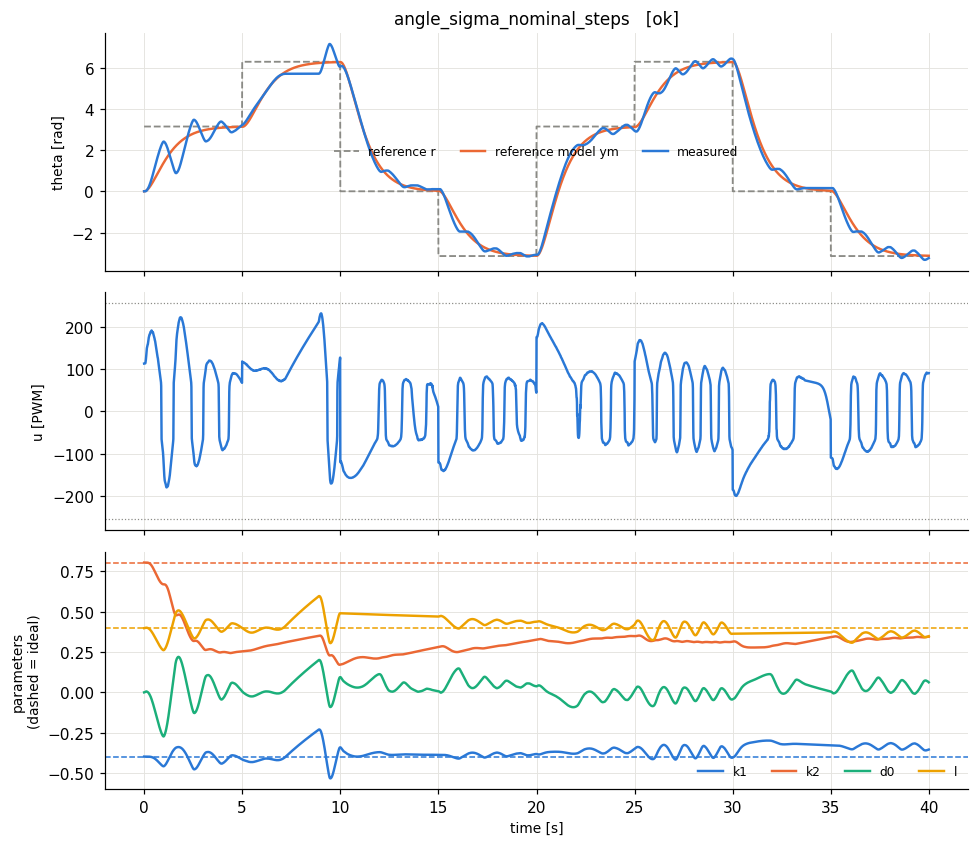

Values plotted in this chart, from the file beside it:
t, theta, omega, pot, r, u, ym, e_n, u_n, p_k1, p_k2, p_d0, p_l, w_th, w_om, w_one, w_r, e_theta, omega_m
8e-06, 0.0, 0.0, 0.431, 3.142, 112.5, 0.0, 0.0, 0.1991, -0.3981, 0.8046, 0.0, 0.3981, 0.0, 0.0, 1.0, 0.5, 0.0, 0.0
0.01, 0.0, 0.0, 0.43, 3.142, 112.5, 0.0, -0.002708, 0.1991, -0.3981, 0.8046, 0.0001354, 0.3982, 0.0, 0.0, 1.0, 0.5, 0.0, 0.07069
0.02, 0.0, 0.0, 0.428, 3.142, 112.5, 0.0007066, -0.005359, 0.1992, -0.3981, 0.8046, 0.0004033, 0.3983, 0.0, 0.0, 1.0, 0.5, -0.0007066, 0.1392
0.03, 0.0, 0.0, 0.427, 3.142, 112.6, 0.002099, -0.007956, 0.1996, -0.3981, 0.8046, 0.0008009, 0.3985, 0.0, 0.0, 1.0, 0.5, -0.002099, 0.2057
0.04, 0.0, 0.0, 0.425, 3.142, 112.7, 0.004156, -0.0105, 0.2001, -0.3981, 0.8046, 0.001325, 0.3988, 0.0, 0.0, 1.0, 0.5, -0.004156, 0.2702
0.05, 0.0, 0.0, 0.424, 3.142, 112.9, 0.006858, -0.01299, 0.2007, -0.3981, 0.8046, 0.001974, 0.3991, 0.0, 0.0, 1.0, 0.5, -0.006858, 0.3327
0.06, 0.0, 0.0, 0.421, 3.142, 113.1, 0.01018, -0.01543, 0.2015, -0.3981, 0.8046, 0.002745, 0.3995, 0.0, 0.0, 1.0, 0.5, -0.01018, 0.3932
0.07, 0.0007, 0.037, 0.421, 3.142, 114.5, 0.01412, -0.01637, 0.2072, -0.3981, 0.8046, 0.003561, 0.3999, 0.0001114, 0.005889, 1.0, 0.5, -0.01342, 0.4519
0.08, 0.0029, 0.128, 0.418, 3.142, 117.7, 0.01863, -0.01514, 0.2197, -0.3981, 0.8046, 0.004317, 0.4003, 0.0004615, 0.02037, 1.0, 0.5, -0.01573, 0.5087
0.09, 0.0066, 0.247, 0.419, 3.142, 121.8, 0.02372, -0.01274, 0.2357, -0.3981, 0.8046, 0.004952, 0.4006, 0.00105, 0.03931, 1.0, 0.5, -0.01712, 0.5637
0.1, 0.0117, 0.379, 0.416, 3.142, 126.2, 0.02936, -0.00974, 0.253, -0.3981, 0.8046, 0.005436, 0.4008, 0.001862, 0.06032, 1.0, 0.5, -0.01766, 0.6169
0.11, 0.019, 0.555, 0.415, 3.142, 132, 0.03553, -0.004931, 0.2757, -0.3981, 0.8047, 0.00568, 0.401, 0.003024, 0.08833, 1.0, 0.5, -0.01653, 0.6684
0.12, 0.0285, 0.752, 0.413, 3.142, 138.4, 0.04221, 0.0008065, 0.3007, -0.3981, 0.8047, 0.005637, 0.4009, 0.004536, 0.1197, 1.0, 0.5, -0.01371, 0.7183
0.13, 0.0395, 0.924, 0.413, 3.142, 143.8, 0.0494, 0.005685, 0.3219, -0.3981, 0.8046, 0.00535, 0.4008, 0.006287, 0.1471, 1.0, 0.5, -0.009897, 0.7665
0.14, 0.0519, 1.083, 0.411, 3.142, 148.7, 0.05706, 0.01016, 0.3411, -0.3981, 0.8045, 0.004839, 0.4005, 0.00826, 0.1724, 1.0, 0.5, -0.005161, 0.8131
0.15, 0.0643, 1.163, 0.411, 3.142, 150.9, 0.06519, 0.01165, 0.3499, -0.3981, 0.8044, 0.004254, 0.4002, 0.01023, 0.1851, 1.0, 0.5, -0.0008919, 0.8581
0.16, 0.0782, 1.275, 0.408, 3.142, 154.2, 0.07377, 0.01447, 0.3627, -0.3981, 0.8043, 0.003528, 0.3999, 0.01245, 0.2029, 1.0, 0.5, 0.004431, 0.9015
0.17, 0.0921, 1.332, 0.407, 3.142, 155.6, 0.0828, 0.01521, 0.3681, -0.3981, 0.8041, 0.002767, 0.3995, 0.01466, 0.212, 1.0, 0.5, 0.009301, 0.9436
0.18, 0.1067, 1.396, 0.405, 3.142, 157.2, 0.09222, 0.0163, 0.3744, -0.3982, 0.8039, 0.00195, 0.3991, 0.01698, 0.2222, 1.0, 0.5, 0.01448, 0.984
0.19, 0.1213, 1.429, 0.405, 3.142, 157.8, 0.1021, 0.01623, 0.3766, -0.3982, 0.8038, 0.001138, 0.3987, 0.01931, 0.2274, 1.0, 0.5, 0.01924, 1.023
0.2, 0.1381, 1.555, 0.402, 3.142, 161.3, 0.1123, 0.01985, 0.3906, -0.3982, 0.8035, 0.0001445, 0.3982, 0.02198, 0.2475, 1.0, 0.5, 0.02581, 1.061
0.21, 0.1556, 1.654, 0.401, 3.142, 163.9, 0.1229, 0.02249, 0.4009, -0.3982, 0.8032, -0.0009801, 0.3976, 0.02476, 0.2632, 1.0, 0.5, 0.0327, 1.097
0.22, 0.1746, 1.777, 0.399, 3.142, 167.3, 0.1339, 0.02615, 0.4139, -0.3983, 0.8028, -0.002286, 0.397, 0.02779, 0.2828, 1.0, 0.5, 0.04072, 1.132
0.23, 0.1951, 1.911, 0.399, 3.142, 170.9, 0.1452, 0.03032, 0.428, -0.3983, 0.8024, -0.003801, 0.3962, 0.03105, 0.3041, 1.0, 0.5, 0.04991, 1.166
0.24, 0.217, 2.052, 0.397, 3.142, 174.6, 0.1569, 0.03484, 0.4426, -0.3984, 0.8018, -0.005541, 0.3953, 0.03454, 0.3266, 1.0, 0.5, 0.06015, 1.198
0.25, 0.2389, 2.122, 0.396, 3.142, 175.9, 0.1688, 0.03667, 0.4478, -0.3984, 0.8012, -0.007372, 0.3944, 0.03802, 0.3377, 1.0, 0.5, 0.07007, 1.23
0.26, 0.2623, 2.23, 0.394, 3.142, 178.4, 0.1811, 0.04005, 0.4576, -0.3985, 0.8005, -0.009371, 0.3934, 0.04175, 0.3549, 1.0, 0.5, 0.08117, 1.26
0.27, 0.2864, 2.32, 0.394, 3.142, 180.2, 0.1937, 0.04281, 0.4648, -0.3986, 0.7997, -0.01151, 0.3924, 0.04558, 0.3692, 1.0, 0.5, 0.09268, 1.288
0.28, 0.3105, 2.366, 0.392, 3.142, 180.6, 0.2066, 0.0439, 0.4661, -0.3987, 0.7989, -0.0137, 0.3913, 0.04942, 0.3766, 1.0, 0.5, 0.1039, 1.316
0.29, 0.3361, 2.461, 0.392, 3.142, 182.5, 0.2198, 0.04697, 0.4735, -0.3988, 0.798, -0.01604, 0.3901, 0.05349, 0.3917, 1.0, 0.5, 0.1163, 1.343
0.3, 0.3616, 2.509, 0.389, 3.142, 182.8, 0.2332, 0.04826, 0.4747, -0.399, 0.797, -0.01844, 0.3889, 0.05755, 0.3993, 1.0, 0.5, 0.1284, 1.368
0.31, 0.3887, 2.606, 0.389, 3.142, 184.6, 0.2469, 0.05151, 0.4819, -0.3991, 0.7959, -0.02101, 0.3876, 0.06186, 0.4148, 1.0, 0.5, 0.1418, 1.392
0.32, 0.4164, 2.691, 0.387, 3.142, 186, 0.2608, 0.05436, 0.4872, -0.3993, 0.7948, -0.02372, 0.3863, 0.06627, 0.4283, 1.0, 0.5, 0.1556, 1.416
0.33, 0.4442, 2.734, 0.387, 3.142, 185.9, 0.275, 0.05564, 0.487, -0.3995, 0.7936, -0.02649, 0.3849, 0.0707, 0.4351, 1.0, 0.5, 0.1692, 1.438
0.34, 0.4734, 2.828, 0.385, 3.142, 187.4, 0.2893, 0.05894, 0.493, -0.3997, 0.7922, -0.02942, 0.3834, 0.07534, 0.4501, 1.0, 0.5, 0.1841, 1.459
0.35, 0.5034, 2.912, 0.384, 3.142, 188.6, 0.3039, 0.06193, 0.4974, -0.4, 0.7908, -0.0325, 0.3819, 0.08012, 0.4635, 1.0, 0.5, 0.1995, 1.48
0.36, 0.5341, 2.99, 0.383, 3.142, 189.4, 0.3187, 0.06473, 0.5008, -0.4003, 0.7893, -0.03572, 0.3803, 0.085, 0.4759, 1.0, 0.5, 0.2154, 1.499
0.37, 0.5655, 3.066, 0.383, 3.142, 190.1, 0.3337, 0.06751, 0.5035, -0.4006, 0.7876, -0.03908, 0.3786, 0.09, 0.488, 1.0, 0.5, 0.2318, 1.518
0.38, 0.5976, 3.14, 0.38, 3.142, 190.7, 0.3489, 0.07027, 0.5057, -0.4009, 0.7859, -0.04257, 0.3768, 0.09511, 0.4997, 1.0, 0.5, 0.2487, 1.536
0.39, 0.6298, 3.177, 0.38, 3.142, 190, 0.3643, 0.07164, 0.503, -0.4013, 0.7841, -0.04614, 0.375, 0.1002, 0.5056, 1.0, 0.5, 0.2655, 1.552
0.4, 0.6619, 3.196, 0.377, 3.142, 188.7, 0.3798, 0.07235, 0.498, -0.4016, 0.7823, -0.04973, 0.3732, 0.1053, 0.5087, 1.0, 0.5, 0.2821, 1.568
0.41, 0.6941, 3.205, 0.378, 3.142, 187.1, 0.3955, 0.0727, 0.4915, -0.402, 0.7804, -0.05334, 0.3714, 0.1105, 0.5101, 1.0, 0.5, 0.2986, 1.583
0.42, 0.7277, 3.283, 0.376, 3.142, 187.6, 0.4113, 0.07577, 0.4936, -0.4025, 0.7785, -0.0571, 0.3696, 0.1158, 0.5225, 1.0, 0.5, 0.3164, 1.598
0.43, 0.7613, 3.322, 0.376, 3.142, 186.8, 0.4273, 0.07737, 0.4905, -0.4029, 0.7764, -0.06094, 0.3676, 0.1212, 0.5287, 1.0, 0.5, 0.334, 1.611
0.44, 0.7956, 3.378, 0.373, 3.142, 186.5, 0.4434, 0.07967, 0.4893, -0.4034, 0.7743, -0.06489, 0.3657, 0.1266, 0.5376, 1.0, 0.5, 0.3522, 1.624
0.45, 0.8307, 3.442, 0.373, 3.142, 186.3, 0.4596, 0.08233, 0.4888, -0.404, 0.7721, -0.06898, 0.3636, 0.1322, 0.5478, 1.0, 0.5, 0.3711, 1.636
0.46, 0.865, 3.438, 0.371, 3.142, 184, 0.476, 0.08238, 0.4797, -0.4045, 0.7698, -0.07306, 0.3616, 0.1377, 0.5472, 1.0, 0.5, 0.389, 1.647
0.47, 0.8994, 3.436, 0.371, 3.142, 181.8, 0.4925, 0.08253, 0.4708, -0.4051, 0.7676, -0.07715, 0.3595, 0.1431, 0.5469, 1.0, 0.5, 0.4069, 1.658
0.48, 0.9344, 3.471, 0.37, 3.142, 180.6, 0.509, 0.08414, 0.4664, -0.4058, 0.7653, -0.08132, 0.3575, 0.1487, 0.5524, 1.0, 0.5, 0.4254, 1.668
0.49, 0.9695, 3.489, 0.37, 3.142, 178.9, 0.5257, 0.08513, 0.4597, -0.4064, 0.7629, -0.08554, 0.3553, 0.1543, 0.5553, 1.0, 0.5, 0.4438, 1.677
0.5, 1.005, 3.535, 0.368, 3.142, 178.1, 0.5425, 0.08724, 0.4563, -0.4071, 0.7605, -0.08986, 0.3532, 0.16, 0.5626, 1.0, 0.5, 0.4628, 1.685
0.51, 1.04, 3.521, 0.368, 3.142, 175.3, 0.5593, 0.08705, 0.4455, -0.4078, 0.7581, -0.09416, 0.351, 0.1656, 0.5604, 1.0, 0.5, 0.4811, 1.693
0.52, 1.076, 3.55, 0.366, 3.142, 173.9, 0.5763, 0.08854, 0.4398, -0.4086, 0.7556, -0.09854, 0.3488, 0.1713, 0.565, 1.0, 0.5, 0.4999, 1.701
0.53, 1.112, 3.565, 0.367, 3.142, 171.9, 0.5933, 0.08953, 0.4323, -0.4094, 0.7531, -0.103, 0.3466, 0.177, 0.5674, 1.0, 0.5, 0.5187, 1.707
0.54, 1.147, 3.536, 0.365, 3.142, 168.7, 0.6103, 0.08882, 0.4194, -0.4102, 0.7506, -0.1074, 0.3444, 0.1826, 0.5628, 1.0, 0.5, 0.5367, 1.713
0.55, 1.183, 3.558, 0.364, 3.142, 166.9, 0.6275, 0.09011, 0.4127, -0.411, 0.7481, -0.1118, 0.3422, 0.1882, 0.5663, 1.0, 0.5, 0.5553, 1.719
0.56, 1.219, 3.606, 0.362, 3.142, 166, 0.6447, 0.09244, 0.4089, -0.4119, 0.7455, -0.1164, 0.3399, 0.1941, 0.5739, 1.0, 0.5, 0.5747, 1.724
0.57, 1.255, 3.593, 0.363, 3.142, 163.1, 0.6619, 0.09243, 0.3976, -0.4128, 0.7429, -0.1209, 0.3376, 0.1998, 0.5718, 1.0, 0.5, 0.5933, 1.728
0.58, 1.292, 3.623, 0.36, 3.142, 161.5, 0.6792, 0.09411, 0.3914, -0.4138, 0.7402, -0.1256, 0.3353, 0.2056, 0.5766, 1.0, 0.5, 0.6125, 1.732
0.59, 1.327, 3.601, 0.36, 3.142, 158.3, 0.6965, 0.09378, 0.3789, -0.4148, 0.7375, -0.1302, 0.333, 0.2113, 0.5731, 1.0, 0.5, 0.631, 1.736
... 3,940 more rows
